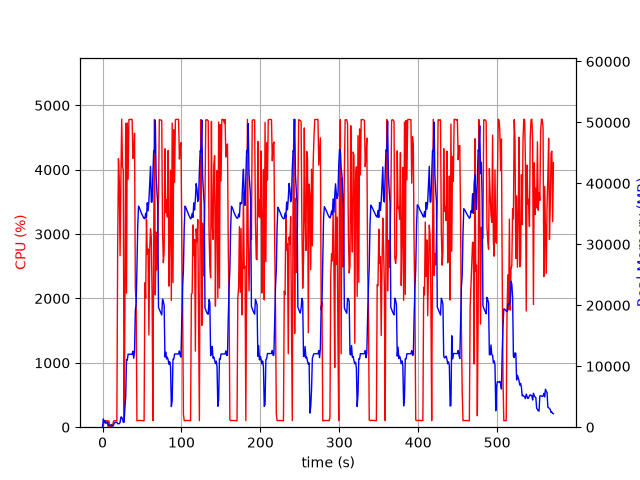

Source data for this figure (header and first rows):
elapsed_time, nproc, cpu, mem_real, mem_virtual
3.981590270996094e-05, 1, 0.0, 7.25, 3185
1.006, 17, 28.8, 1342, 7226
2.016, 4, 103.2, 790.4, 2472
3.024, 6, 101.2, 1038, 3474
4.032, 3, 99.2, 626.3, 1999
5.04, 3, 99.1, 731, 2213
6.048, 3, 100.2, 861.8, 2213
7.056, 4, 4.0, 395.7, 1952
8.065, 3, 99.2, 369.1, 1661
9.072, 3, 1.0, 321.5, 1609
10.08, 3, 1.0, 264.9, 1562
11.09, 4, 6.9, 452.9, 2105
12.1, 3, 1.0, 281.5, 1628
13.1, 1, 49.7, 175.8, 942.2
14.11, 1, 99.2, 431.8, 1902
15.12, 1, 100.2, 681.8, 3188
16.13, 1, 100.2, 806.6, 2676
17.13, 1, 99.2, 806.6, 2676
18.14, 1, 100.3, 822.3, 3201
19.15, 1, 2784, 568.9, 6658
20.16, 1, 4172, 564.3, 6680
21.19, 1, 3836, 574.4, 6710
22.21, 1, 2664, 759.8, 7266
23.23, 1, 3832, 1658, 7266
24.26, 1, 4785, 1658, 7266
25.27, 1, 4048, 1296, 7274
26.28, 1, 3994, 808.8, 8298
27.29, 1, 100.3, 809.8, 8298
28.3, 1, 1724, 3049, 9382
29.34, 1, 4723, 5028, 13784
30.35, 1, 2082, 11096, 25586
31.37, 1, 4727, 11000, 25586
32.38, 1, 3853, 11975, 25586
33.4, 1, 4780, 11975, 25586
34.42, 1, 4781, 11975, 25586
35.44, 1, 4780, 11963, 25586
36.46, 1, 4785, 11963, 25586
37.47, 1, 4781, 11955, 25586
38.49, 1, 4176, 12467, 25586
39.51, 1, 4236, 11317, 25586
40.53, 1, 4567, 12332, 28869
41.55, 1, 2176, 19200, 41659
42.56, 1, 1932, 20201, 62139
43.56, 1, 100.2, 25992, 62139
44.57, 1, 103.2, 32936, 62139
45.58, 1, 103.2, 36257, 62139
46.59, 1, 105.2, 36016, 62139
47.6, 1, 104.2, 35675, 62139
48.6, 1, 104.3, 35329, 62139
49.61, 1, 102.3, 34993, 62139
50.62, 1, 102.3, 34744, 62139
51.62, 1, 101.2, 34497, 62139
52.63, 1, 100.1, 34223, 62139
53.64, 1, 2244, 34224, 62139
54.65, 1, 2005, 35112, 62139
55.66, 1, 3234, 34390, 62139
56.68, 1, 2686, 36819, 62139
57.7, 1, 2770, 35507, 62139
58.73, 1, 1435, 37110, 86715
59.74, 1, 2755, 39846, 86715
... 504 more rows
